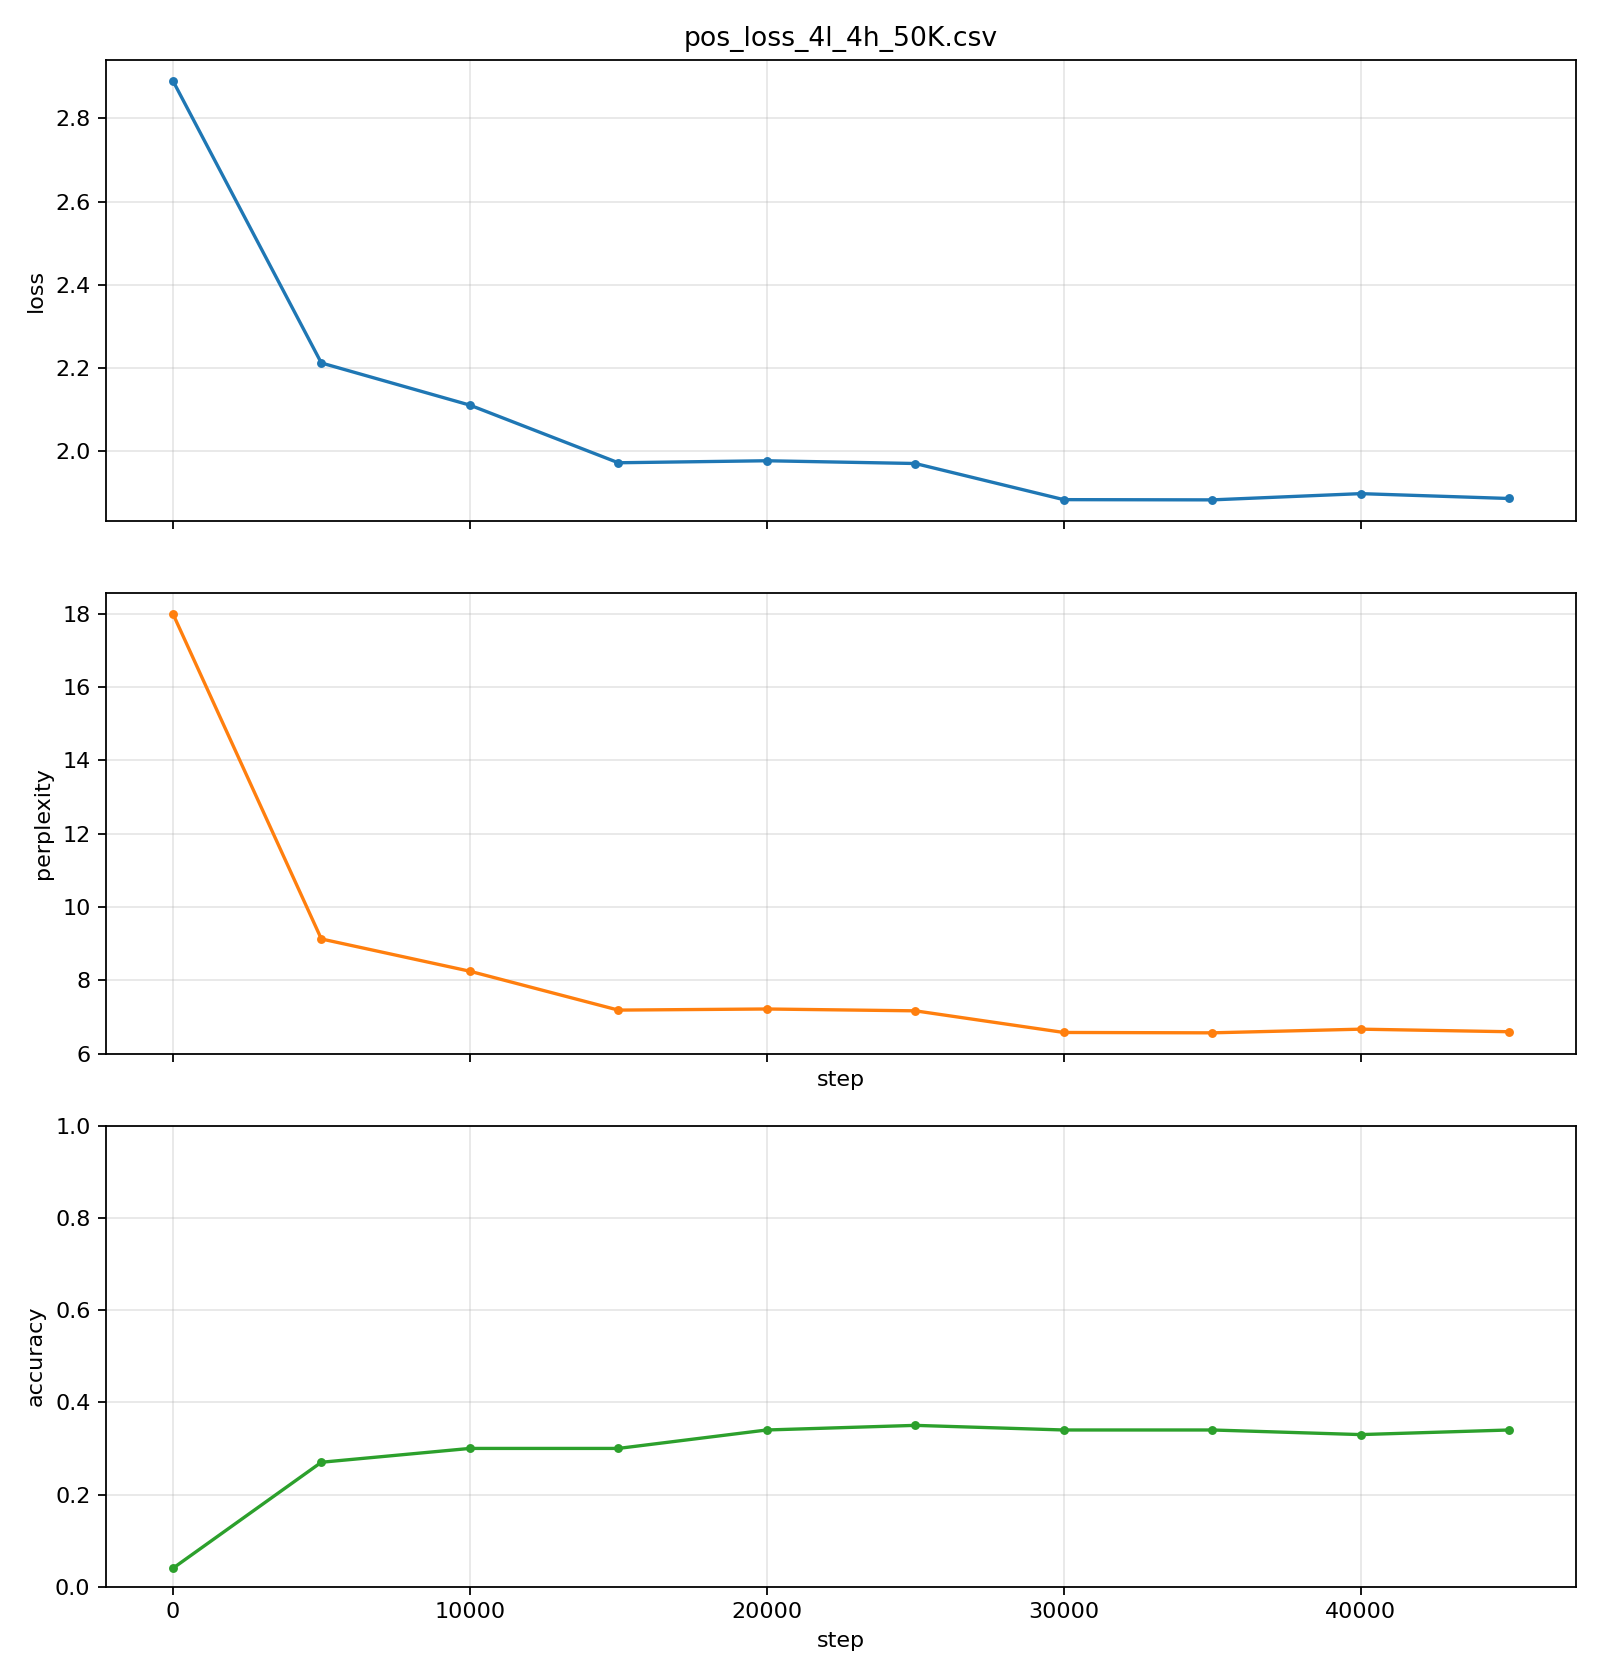

Values plotted in this chart, from the file beside it:
step, loss, perplexity, accuracy
0, 2.89, 18.00, 0.04
5000, 2.212, 9.13, 0.27
10000, 2.111, 8.25, 0.3
15000, 1.972, 7.19, 0.3
20000, 1.977, 7.22, 0.34
25000, 1.97, 7.17, 0.35
30000, 1.884, 6.58, 0.34
35000, 1.883, 6.57, 0.34
40000, 1.898, 6.67, 0.33
45000, 1.886, 6.60, 0.34
